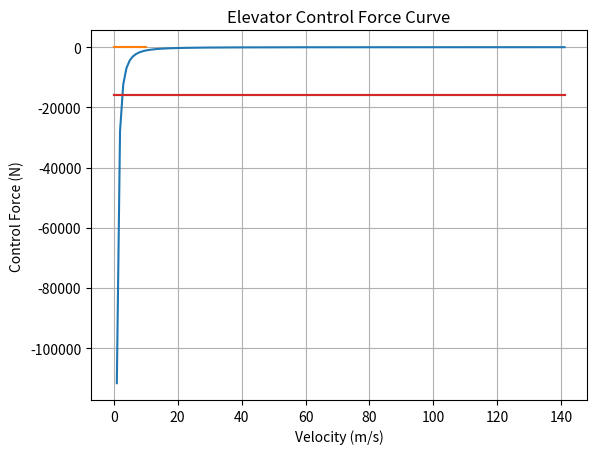

The matplotlib source for this figure:
import numpy as np
import matplotlib.pyplot as plt

"""
Constants
lh 
"""


Ch_delta = 1
Cm_delta = 1
Cm_delta_e = -1         #always negative!
xnfree = 1
MACe =1
Ch_delta_t = 1
delta_te =1
delta_te0 =1
fraction = 1
Se = 1
V_cruise= 275*0.51444
V_tailload = np.arange(0,275*0.514444)
V_controlforce = np.arange(0,275*0.51444)
alpha_trim = np.arange(0,10, 0.01)

##Dummy Variables
rho = 1.224             #kg/m^3
MTOW =19200*9.81        #N
xcg = 10.8              #m or 11.3m
xw =0.4*25.6            #m 0.4*l_f

##Dummy Variable for the trim curve
V_trim = np.arange(0,275*0.51444)
Cmac = -0.12            #
alpha_0 = 1*np.pi/180   #radians from Megha
i_h = -2*np.pi/180      #radians to minimize parasite drag
S = 53                  #m^2
MAC = 2.2               #m
lh=11                   #m
Sh=9.1                  #m^2
Vh_V = 1                #for T-tail
Aw =1                   #- ????
Sweep_halfc_w = 22*np.pi/180      #radians ????

##Dummy Variables for the trim curve
M = 0.78                #- Mach number
Ah = 4.584              #-
eta = 0.95              # can be assumed
Sweep_halfc_h = 24*np.pi/180      #radians ????
Cmalpha = 1             #????

def CN_alpha(A,Sweep_halfc):
    """
    (CHECKED)
    Equation for the lift gradients, as CN_alpha can be assumed equal to CL_alpha
    :param A: Aspect Ratio (-)
    :param Sweep_halfc: sweep at half chord (radians)
    :param M: Mach number (-)
    :param eta: airfoil efficiency coefficient (always 0.95)
    :return: C_N_alpha (rad^-1)
    """
    beta = np.sqrt(1-M**2)
    CN_alpha = (2*np.pi*A)/(2+np.sqrt(4+((A*beta/eta)**2)*(1+((np.tan(Sweep_halfc))**2)/beta**2)))
    return CN_alpha

def Cm0():
    """
    :param Cmac:
    :param CN_alpha: for the horizontal tail plane
    :param alpha_0: when CL=0
    :param i_h: incidence angle to minimize the parasite drag
    :param Vh_V: fixed at 1 for T-tail
    :return: Cm0 (always positive)
    """
    Cm0 = Cmac - CN_alpha(A = Ah, Sweep_halfc=Sweep_halfc_h)*(alpha_0+i_h)*(Vh_V**2)*(Sh*lh/S*MAC)
    return Cm0

print("Cm0=", Cm0())
print("CN_h=", CN_alpha(A = Ah, Sweep_halfc=Sweep_halfc_h))

if Cm0() <0:
    print("Cm0 is negative!! Should be positive!")

def Cmdelta_e():
    CNh_delta = -0.04     #assumed from the graph (slide 19)
    Cmdelta_e = -CNh_delta*(Vh_V**2)*(Sh*lh/(S*MAC))
    return Cmdelta_e

print("Cmdelta_e=", Cmdelta_e())

def delta_e(V):
    """
    :param V: velocity (m/s)
    :param Cm_delta_e:XXXXXX
    :param Cm0: XXXXXXX
    :param Cm_alpha: XXXXXX
    :param MTOW: maximum take off weight (N)
    :param rho: density (kg/m^3)
    :param S: wing surface area (m^2)

    :return: elevator deflection (m)
    """
    delta_e = -(1/Cmdelta_e())*(Cm0() + (Cmalpha/CN_alpha(A = Aw, Sweep_halfc=Sweep_halfc_w))*(MTOW/(0.5*rho*V**2*S)))
    return delta_e

def delta_e_alpha(alpha):
    delta_e = -(1/Cmdelta_e())*(Cm0() + Cmalpha*(alpha-alpha_0))
    return delta_e


print("------------IMPORTANT OUTPUTS-----------")
print("Stick Fixed Elevator Deflection")

####Continue hereeeeeee!!!!!!!
print("Slope elevator deflection vs angle =",(delta_e_alpha(alpha_trim[5]-delta_e_alpha(alpha_trim[4])))/(alpha_trim[5]-alpha_trim[4]))



def TailLoad(V):
    """
    Tail Load Diagram, used for rotational and vertical stability,
    important for the structural department
    :param V: Range from 0 to XXXX (m/s)
    :return: Tail Load (N)
    """
    Nh = (1/lh)*(Cmac*0.5*rho*V**2*S*MAC + MTOW*(xcg-xw))
    return Nh

def CNh():
    CNh = TailLoad(V = V_cruise)/(0.5*rho*V_cruise**2*S)
    return CNh

def ControlForce(V):
    """
    Control Curve, used for elevator control force stability (dFe/dV)Fe=0 >0
    :param V: range from 0 to XXXX (m/s)
    :return: Tail Load (N)
    """
    F_velocity_independent = (MTOW/S)*(Ch_delta/Cm_delta_e)*((xcg-xnfree)/MAC)
    F_velocity_dependent= 0.5*rho*V**2*Ch_delta_t*(delta_te-delta_te0)
    a = fraction*Se*MACe*(Vh_V)**2

    Fe = a*(F_velocity_independent - F_velocity_dependent)
    return Fe





#plt.plot(V_tailload, TailLoad(V=V_tailload))
#plt.grid(True)
#plt.xlabel("Velocity (m/s)")
#plt.ylabel("Tail Load (N)")
#plt.title("Tail Loading Graph")
#plt.show()

plt.plot(V_trim, delta_e(V=V_trim))
plt.grid(True)
plt.xlabel("Velocity (m/s)")
plt.ylabel("Elevator Deflection (m)")
plt.title("Elevator Deflection Curve - Stick Fixed")
plt.show()

plt.plot(alpha_trim, delta_e_alpha(alpha=alpha_trim*np.pi/180))
plt.grid(True)
plt.xlabel("Angle of Attack (m/s)")
plt.ylabel("Elevator Deflection (m)")
plt.title("Elevator Deflection Curve - Stick Fixed")
plt.show()

plt.plot(V_controlforce, ControlForce(V=V_controlforce))
plt.grid(True)
plt.xlabel("Velocity (m/s)")
plt.ylabel("Control Force (N)")
plt.title("Elevator Control Force Curve")
#plt.show()

plt.plot(V_controlforce, ControlForce(V=V_controlforce))
plt.grid(True)
plt.xlabel("Velocity (m/s)")
plt.ylabel("Control Force (N)")
plt.title("Elevator Control Force Curve")
#plt.show()